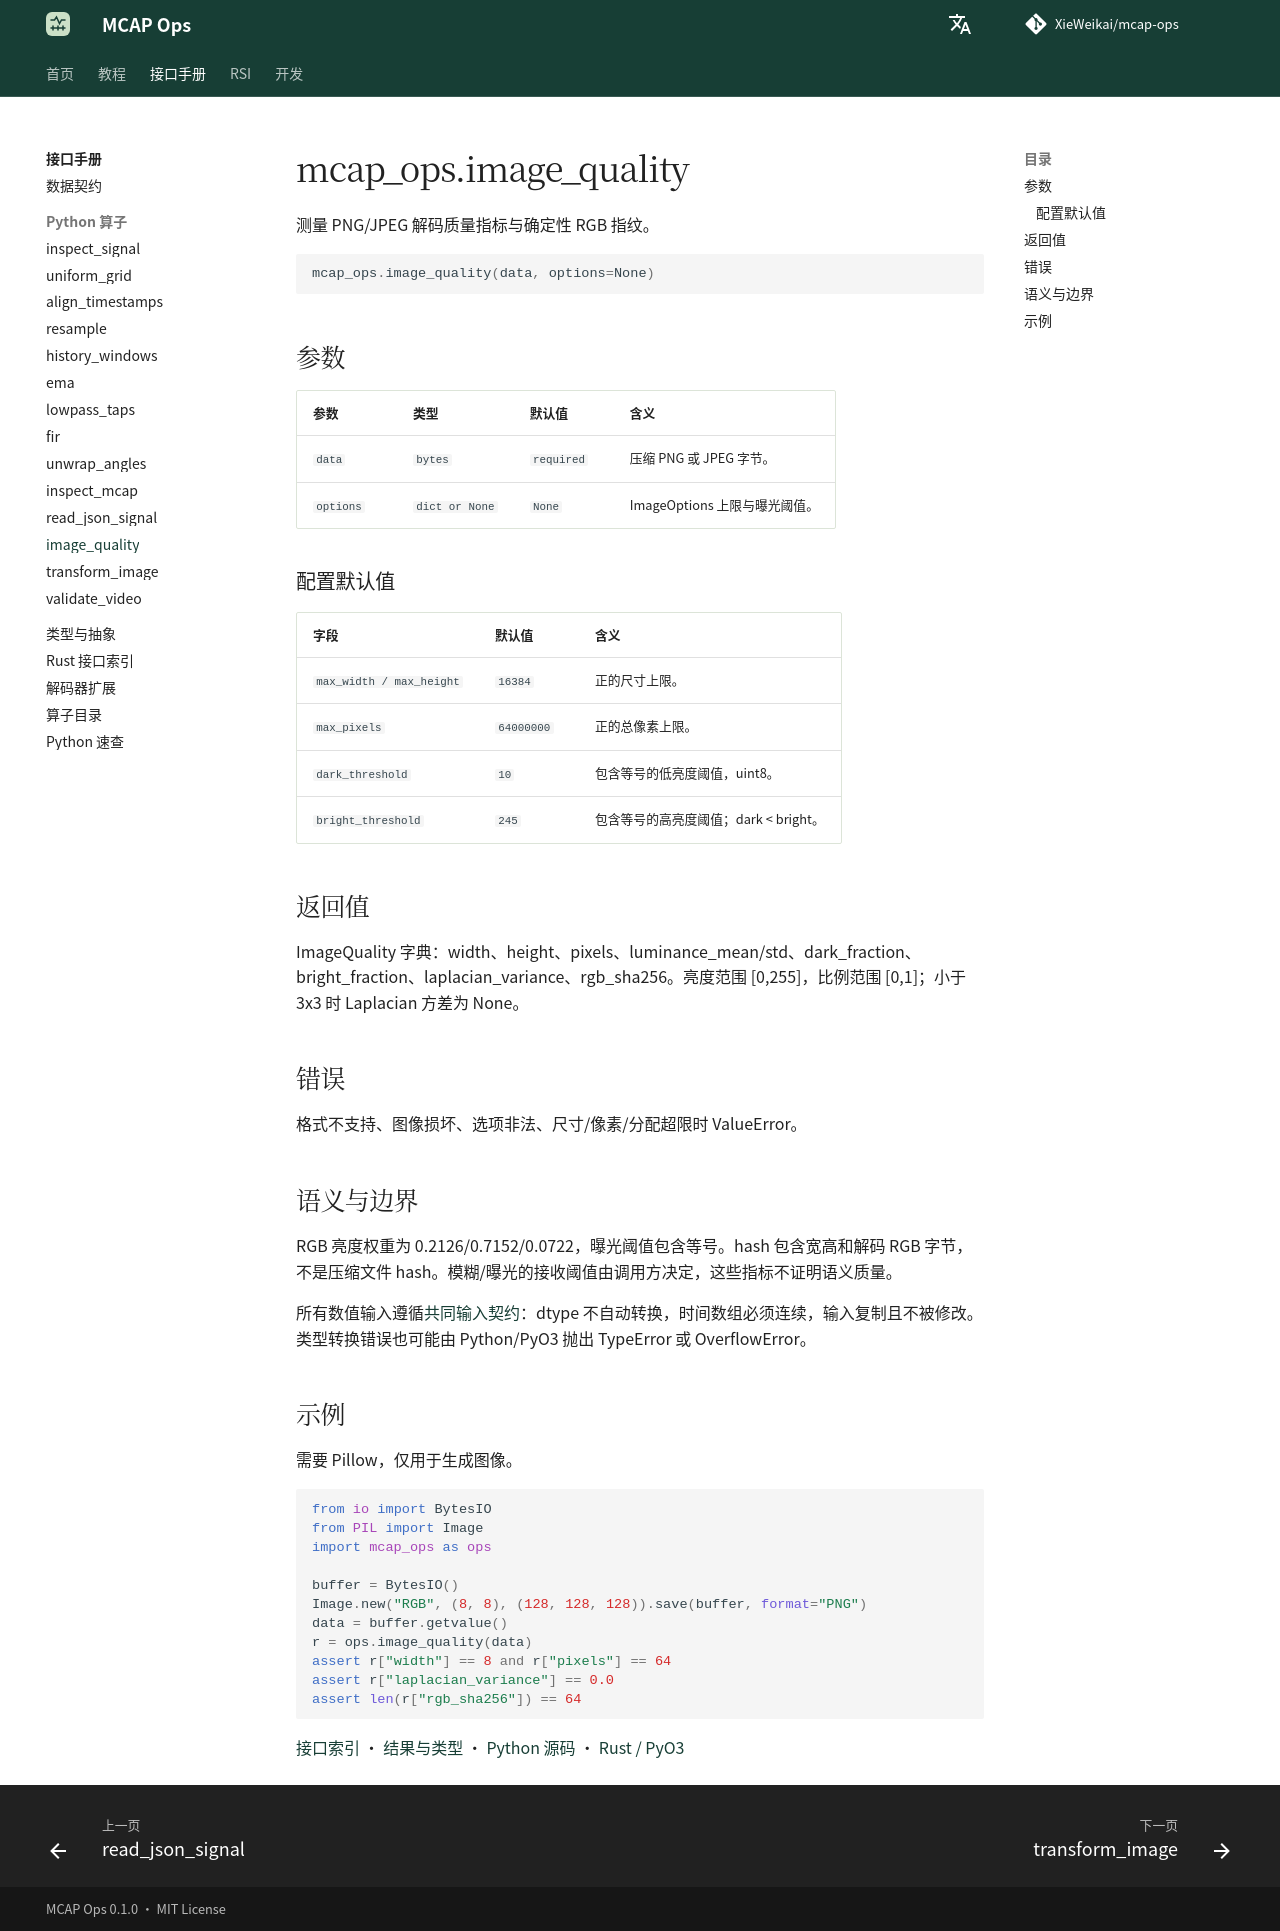

repository: XieWeikai/mcap-ops · page: zh/reference/python/image_quality/index.html · generator: mkdocs

# mcap_ops.image_quality

**语言：中文 | [English](../../../reference/python/image_quality.md)**

测量 PNG/JPEG 解码质量指标与确定性 RGB 指纹。

```python
mcap_ops.image_quality(data, options=None)
```

## 参数

| 参数 | 类型 | 默认值 | 含义 |
| --- | --- | --- | --- |
| `data` | `bytes` | `required` | 压缩 PNG 或 JPEG 字节。 |
| `options` | `dict or None` | `None` | ImageOptions 上限与曝光阈值。 |

### 配置默认值

| 字段 | 默认值 | 含义 |
| --- | --- | --- |
| `max_width / max_height` | `16384` | 正的尺寸上限。 |
| `max_pixels` | `64000000` | 正的总像素上限。 |
| `dark_threshold` | `10` | 包含等号的低亮度阈值，uint8。 |
| `bright_threshold` | `245` | 包含等号的高亮度阈值；dark < bright。 |

## 返回值

ImageQuality 字典：width、height、pixels、luminance_mean/std、dark_fraction、bright_fraction、laplacian_variance、rgb_sha256。亮度范围 [0,255]，比例范围 [0,1]；小于 3x3 时 Laplacian 方差为 None。

## 错误

格式不支持、图像损坏、选项非法、尺寸/像素/分配超限时 ValueError。

## 语义与边界

RGB 亮度权重为 0.2126/0.7152/0.0722，曝光阈值包含等号。hash 包含宽高和解码 RGB 字节，不是压缩文件 hash。模糊/曝光的接收阈值由调用方决定，这些指标不证明语义质量。

所有数值输入遵循[共同输入契约](../index.md)：dtype 不自动转换，时间数组必须连续，输入复制且不被修改。类型转换错误也可能由 Python/PyO3 抛出 TypeError 或 OverflowError。

## 示例

需要 Pillow，仅用于生成图像。

```python
from io import BytesIO
from PIL import Image
import mcap_ops as ops

buffer = BytesIO()
Image.new("RGB", (8, 8), (128, 128, 128)).save(buffer, format="PNG")
data = buffer.getvalue()
r = ops.image_quality(data)
assert r["width"] == 8 and r["pixels"] == 64
assert r["laplacian_variance"] == 0.0
assert len(r["rgb_sha256"]) == 64
```

[接口索引](../index.md) · [结果与类型](../types.md) · [Python 源码](../../../../python/mcap_ops/__init__.py) · [Rust / PyO3](../../../../crates/python/src/lib.rs)
